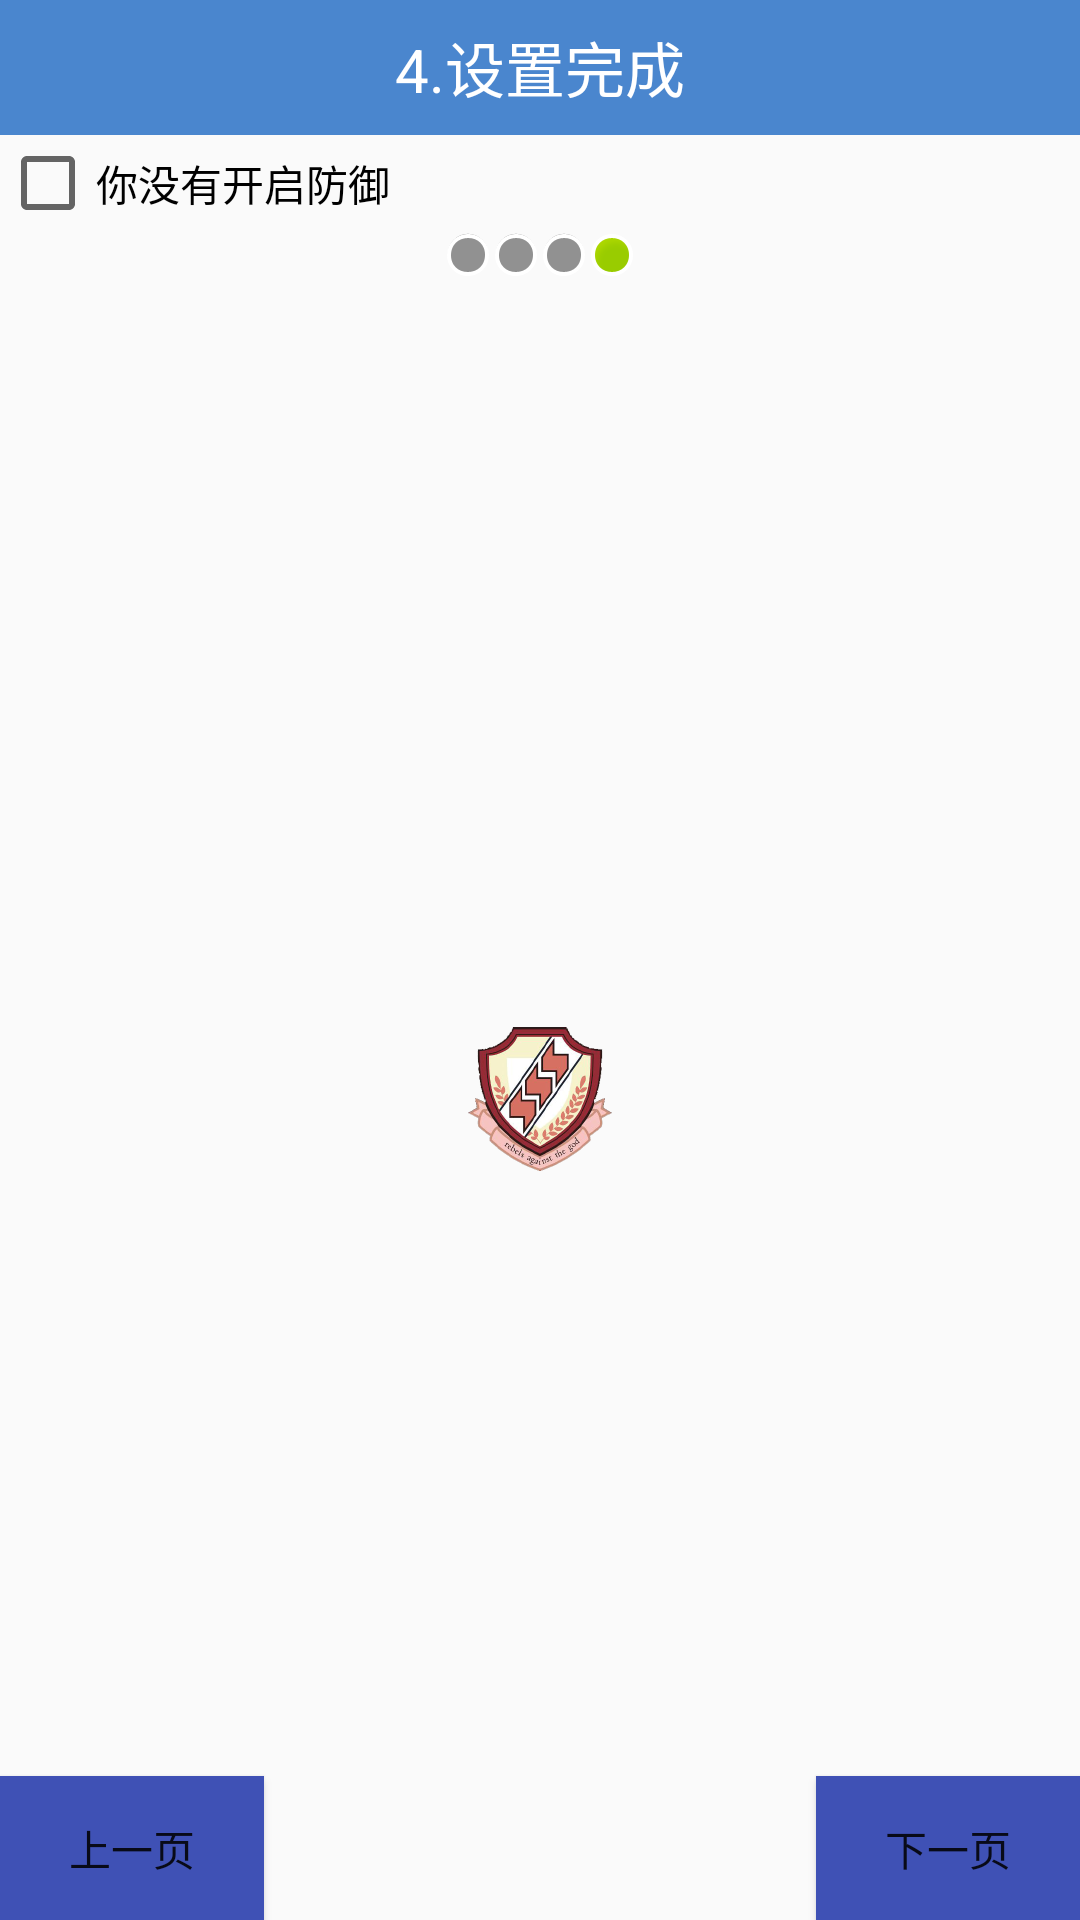

The Android layout XML behind this screen, and the referenced resources:
<!-- AndroidManifest.xml: application theme MyTheme -->
<!-- res/layout/activity_setup4.xml -->
<?xml version="1.0" encoding="utf-8"?>
<LinearLayout xmlns:android="http://schemas.android.com/apk/res/android"
    xmlns:tools="http://schemas.android.com/tools"
    android:id="@+id/activity_setup4"
    android:layout_width="match_parent"
    android:layout_height="match_parent"
    android:orientation="vertical"
    tools:context="com.wuwei.mymobliesafe.act.Setup5Activity">

    <TextView
        style="@style/TitleBarTextView"
        android:text="4.设置完成" />

    <CheckBox
        android:id="@+id/cb_box"
        android:text="你没有开启防御"
        android:layout_width="wrap_content"
        android:layout_height="wrap_content" />

    <LinearLayout
        android:gravity="center_horizontal"
        android:layout_width="match_parent"
        android:layout_height="wrap_content">
        <ImageView
            android:layout_width="wrap_content"
            android:layout_height="wrap_content"
            android:background="@android:drawable/presence_invisible"/>
        <ImageView
            android:layout_width="wrap_content"
            android:layout_height="wrap_content"
            android:background="@android:drawable/presence_invisible"/>
        <ImageView
            android:layout_width="wrap_content"
            android:layout_height="wrap_content"
            android:background="@android:drawable/presence_invisible"/>
        <ImageView
            android:layout_width="wrap_content"
            android:layout_height="wrap_content"
            android:background="@android:drawable/presence_online"/>
    </LinearLayout>

    <RelativeLayout
        android:layout_width="match_parent"
        android:layout_height="match_parent">
        <ImageView
            android:layout_width="wrap_content"
            android:layout_height="wrap_content"
            android:layout_centerInParent="true"
            android:background="@mipmap/ic_launcher"/>
        <Button
            style="@style/preBn" />
        <Button
            style="@style/nextBn" />
    </RelativeLayout>
</LinearLayout>
<!-- resources referenced by this layout -->
<resources>
  <!-- mipmap ic_launcher: png bitmap (mipmap-hdpi, 10851 bytes) -->
  <style name="TitleBarTextView">
          <item name="android:background">#4A86CE</item>
          <item name="android:gravity">center</item>
          <item name="android:textColor">#fff</item>
          <item name="android:textSize">20dp</item>
          <item name="android:layout_width">match_parent</item>
          <item name="android:layout_height">45dp</item>
      </style>
  <style name="nextBn">
          <item name="android:onClick">nextPage</item>
          <item name="android:text">下一页</item>
          <item name="android:layout_alignParentRight">true</item>
          <item name="android:layout_alignParentBottom">true</item>
          <item name="android:background">@drawable/selector_next_btn_bg</item>
          <item name="android:layout_width">wrap_content</item>
          <item name="android:layout_height">wrap_content</item>
      </style>
  <style name="preBn">
          <item name="android:onClick">prePage</item>
          <item name="android:text">上一页</item>
          <item name="android:layout_alignParentLeft">true</item>
          <item name="android:layout_alignParentBottom">true</item>
          <item name="android:background">@drawable/selector_next_btn_bg</item>
          <item name="android:layout_width">wrap_content</item>
          <item name="android:layout_height">wrap_content</item>
      </style>
  <style name="MyTheme" parent="Theme.AppCompat.Light">
          <item name="windowNoTitle">true</item>
      </style>
  <!-- drawable selector_next_btn_bg (drawable) -->
  <?xml version="1.0" encoding="utf-8"?>
  <selector xmlns:android="http://schemas.android.com/apk/res/android">
  <item android:state_pressed="true" android:drawable="@color/colorAccent"/>
      <item android:drawable="@color/colorPrimary"/>
  </selector>
  <color name="colorAccent">#FF4081</color>
  <color name="colorPrimary">#3F51B5</color>
</resources>
